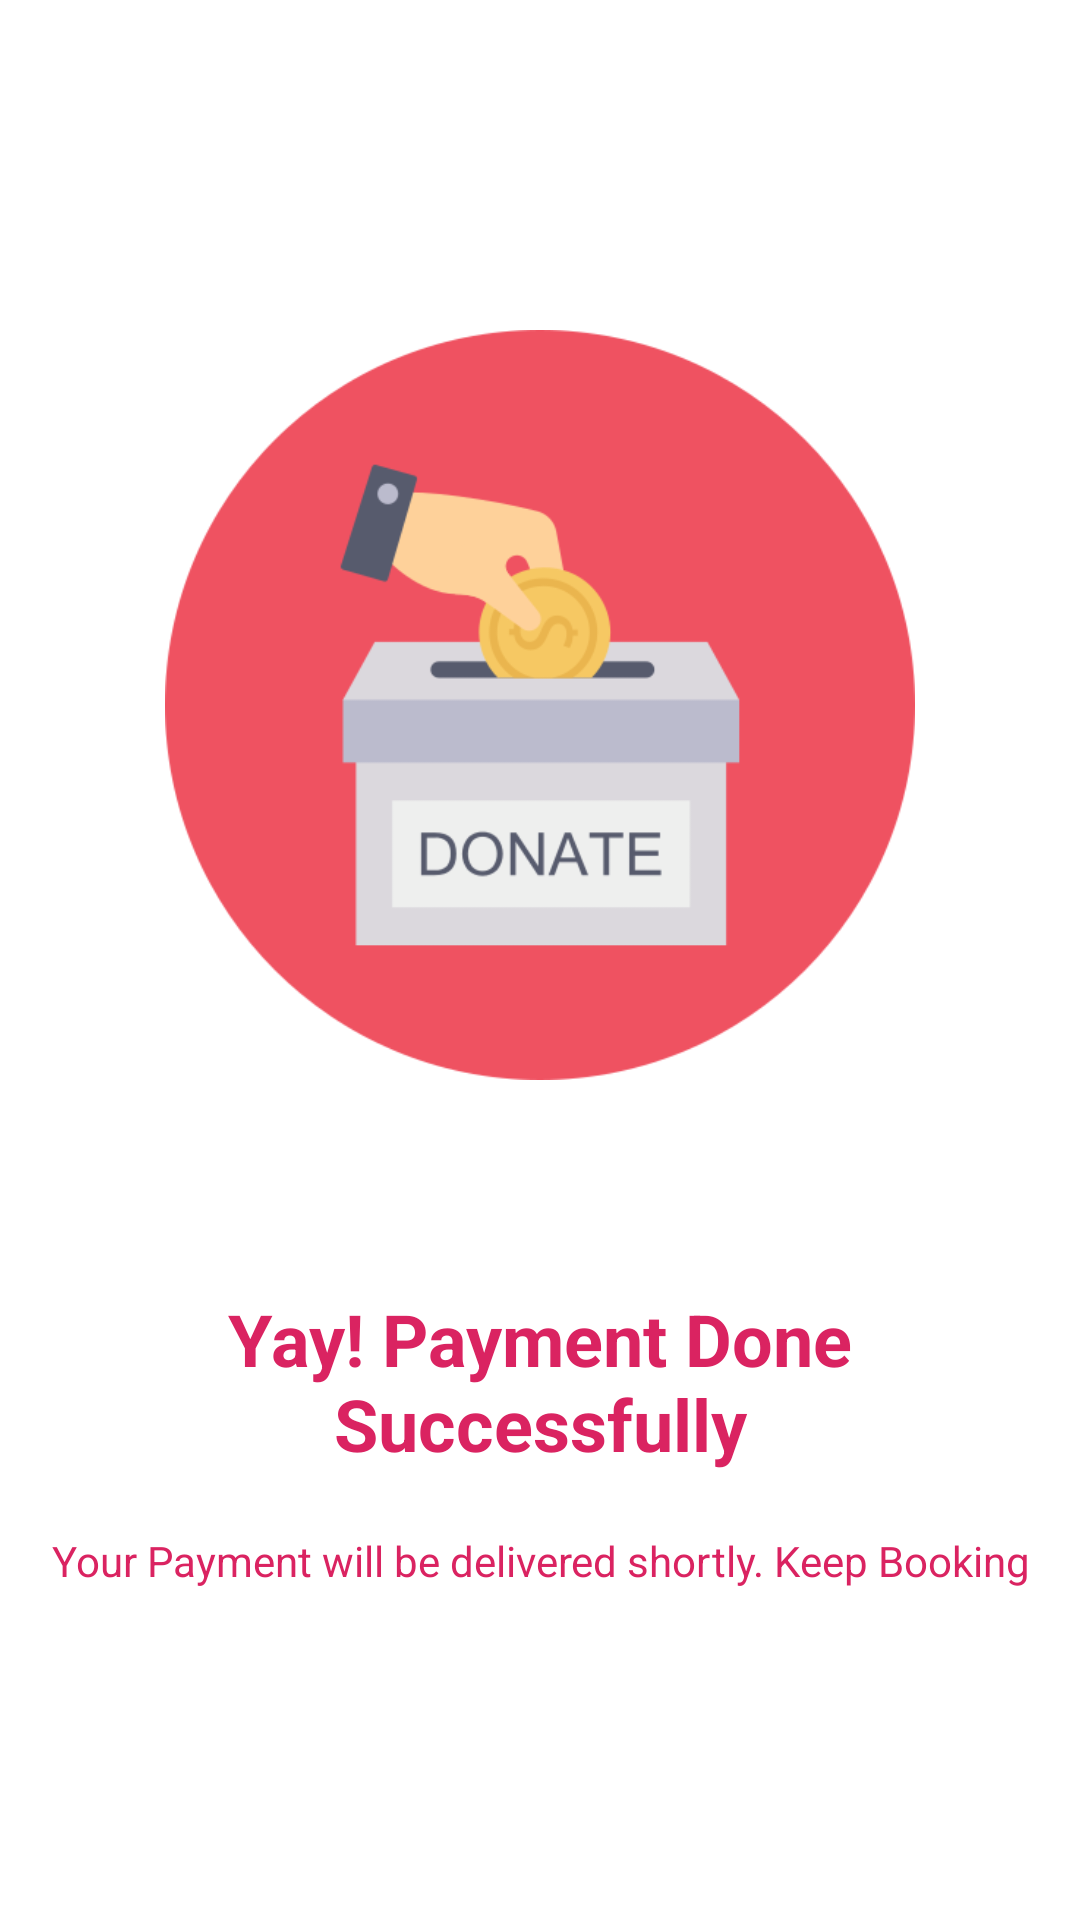

Layout XML and referenced resources for this Android screen:
<!-- AndroidManifest.xml: application theme Theme.HistoricalPlacesUserApp -->
<!-- res/layout/activity_thank_you_sactivity.xml -->
<?xml version="1.0" encoding="utf-8"?>
<LinearLayout xmlns:android="http://schemas.android.com/apk/res/android"
    xmlns:app="http://schemas.android.com/apk/res-auto"
    xmlns:tools="http://schemas.android.com/tools"
    android:layout_width="match_parent"
    android:layout_height="match_parent"
    tools:context=".CategorywiseHistoricalPlaces.Thank_YouSActivity"
    android:orientation="vertical"
    android:background="@color/white"
    android:gravity="center"
    android:layout_gravity="center"
    >

    <ImageView
        android:layout_width="250dp"
        android:layout_height="250dp"
        android:id="@+id/img_order_place"
        android:src="@drawable/donate_logo"/>

    <ImageView
        android:layout_width="wrap_content"
        android:layout_height="wrap_content"
        android:id="@+id/img_view_order_image"
        android:visibility="visible"
        android:layout_marginTop="50dp"
        />

    <TextView
        android:layout_width="match_parent"
        android:layout_height="wrap_content"
        android:id="@+id/txt_donation_done_successfully"
        android:text="Yay! Payment Done Successfully"
        android:textColor="@color/purple_700"
        android:textSize="24dp"
        android:textAlignment="center"
        android:padding="20dp"
        android:textStyle="bold"/>

    <TextView
        android:layout_width="match_parent"
        android:layout_height="wrap_content"
        android:id="@+id/txt_delivered_shortly"
        android:text="Your Payment will be delivered shortly. Keep Booking"
        android:textColor="@color/purple_700"
        android:textAlignment="center"
        android:textSize="14dp"/>

    <ProgressBar
        android:layout_width="wrap_content"
        android:layout_height="wrap_content"
        android:id="@+id/progress"
        android:layout_gravity="center"
        android:visibility="gone"/>

</LinearLayout>
<!-- resources referenced by this layout -->
<resources>
  <color name="purple_700">#DA2361</color>
  <color name="white">#FFFFFFFF</color>
  <!-- drawable donate_logo: png bitmap (drawable, 25816 bytes) -->
  <style name="Theme.HistoricalPlacesUserApp" parent="Theme.MaterialComponents.DayNight.DarkActionBar">
          
          <item name="colorPrimary">@color/purple_500</item>
          <item name="colorPrimaryVariant">@color/purple_700</item>
          <item name="colorOnPrimary">@color/white</item>
          
          <item name="colorSecondary">@color/teal_200</item>
          <item name="colorSecondaryVariant">@color/teal_700</item>
          <item name="colorOnSecondary">@color/black</item>
          
          <item name="android:statusBarColor">?attr/colorPrimaryVariant</item>
          
      </style>
  <color name="purple_500">#F85C91</color>
  <color name="teal_200">#FF03DAC5</color>
  <color name="teal_700">#FF018786</color>
  <color name="black">#FF000000</color>
</resources>
